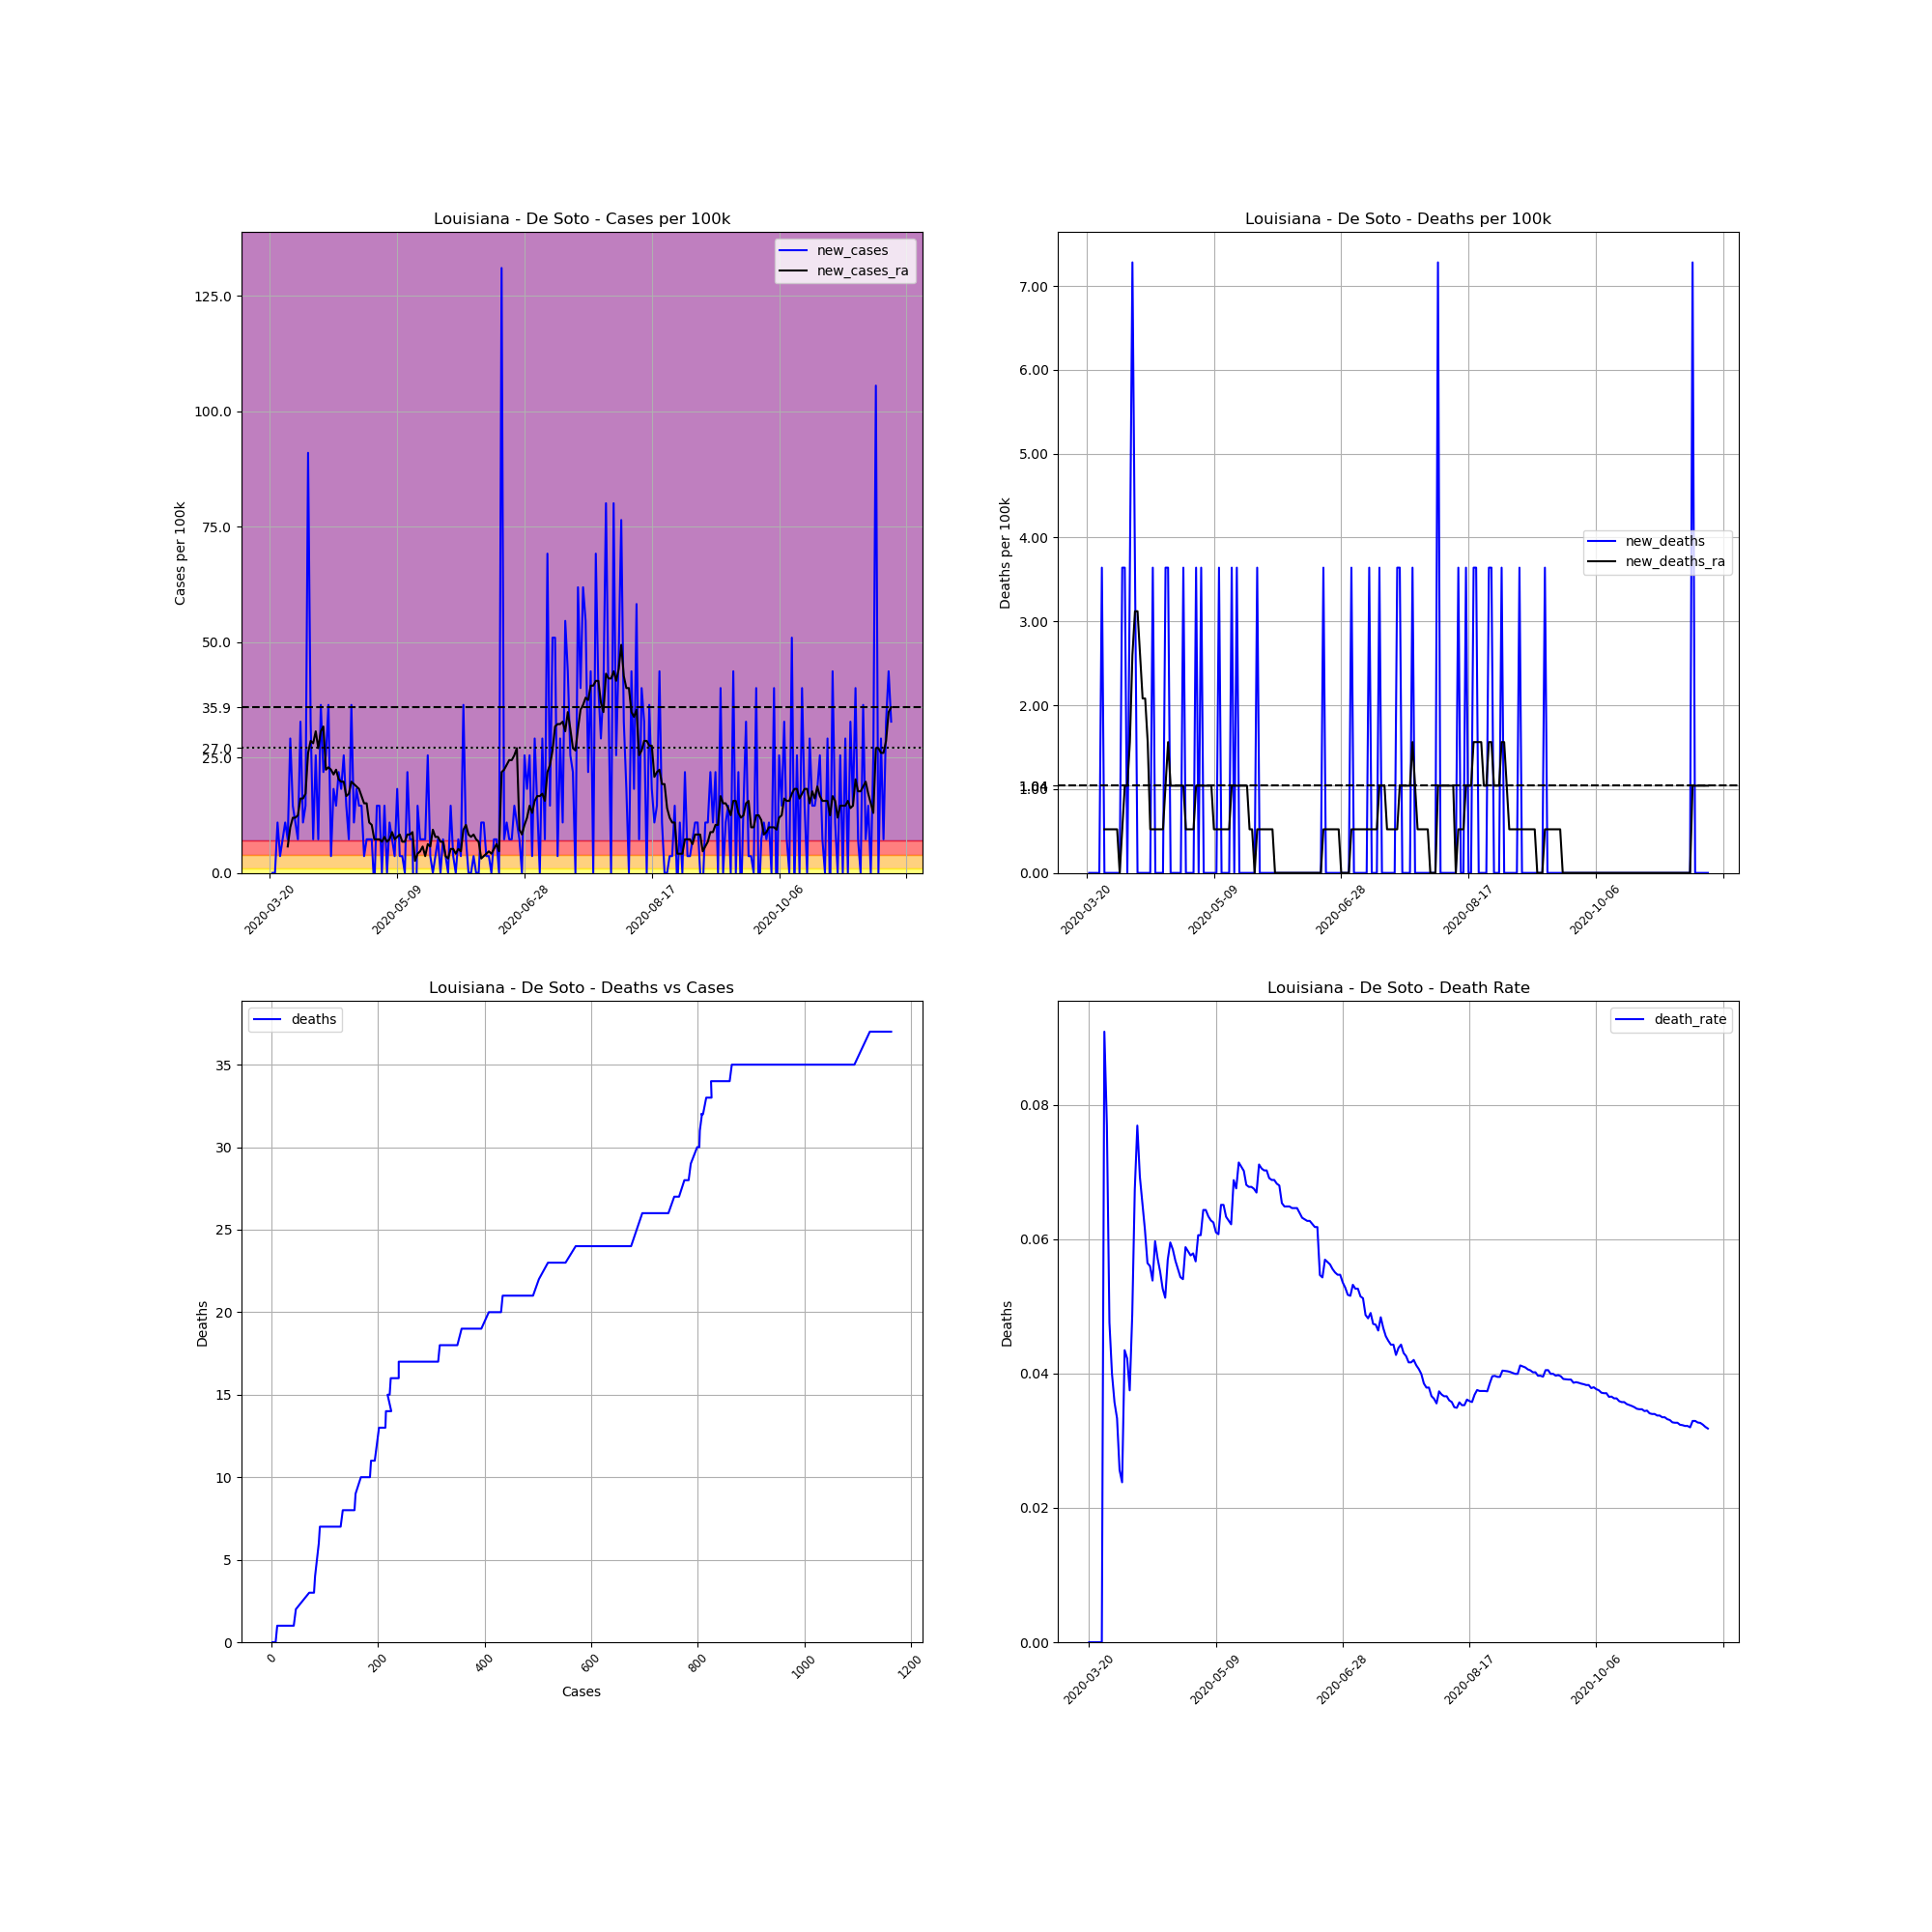

The table this chart was drawn from, first rows:
, date, county, state, fips, cases, deaths, COUNTY, STNAME, CTYNAME, POPESTIMATE2019, cases_per_100k, deaths_per_100k, death_rate, new_cases, new_deaths, new_cases_ra, new_deaths_ra
201081, 2020-03-20, De Soto, Louisiana, 22031, 2, 0, 31, Louisiana, De Soto, 27463, 7.283, 0.0, 0.0, , , , 
201082, 2020-03-21, De Soto, Louisiana, 22031, 2, 0, 31, Louisiana, De Soto, 27463, 7.283, 0.0, 0.0, 0.0, 0.0, , 
201083, 2020-03-22, De Soto, Louisiana, 22031, 2, 0, 31, Louisiana, De Soto, 27463, 7.283, 0.0, 0.0, 0.0, 0.0, , 
201084, 2020-03-23, De Soto, Louisiana, 22031, 5, 0, 31, Louisiana, De Soto, 27463, 18.21, 0.0, 0.0, 10.92, 0.0, , 
201085, 2020-03-24, De Soto, Louisiana, 22031, 6, 0, 31, Louisiana, De Soto, 27463, 21.85, 0.0, 0.0, 3.641, 0.0, , 
201086, 2020-03-25, De Soto, Louisiana, 22031, 8, 0, 31, Louisiana, De Soto, 27463, 29.13, 0.0, 0.0, 7.283, 0.0, , 
201087, 2020-03-26, De Soto, Louisiana, 22031, 11, 1, 31, Louisiana, De Soto, 27463, 40.05, 3.641, 0.09091, 10.92, 3.641, , 
201088, 2020-03-27, De Soto, Louisiana, 22031, 13, 1, 31, Louisiana, De Soto, 27463, 47.34, 3.641, 0.07692, 7.283, 0.0, 5.722, 0.5202
201089, 2020-03-28, De Soto, Louisiana, 22031, 21, 1, 31, Louisiana, De Soto, 27463, 76.47, 3.641, 0.04762, 29.13, 0.0, 9.883, 0.5202
201090, 2020-03-29, De Soto, Louisiana, 22031, 25, 1, 31, Louisiana, De Soto, 27463, 91.03, 3.641, 0.04, 14.57, 0.0, 11.96, 0.5202
201091, 2020-03-30, De Soto, Louisiana, 22031, 28, 1, 31, Louisiana, De Soto, 27463, 102, 3.641, 0.03571, 10.92, 0.0, 11.96, 0.5202
201092, 2020-03-31, De Soto, Louisiana, 22031, 30, 1, 31, Louisiana, De Soto, 27463, 109.2, 3.641, 0.03333, 7.283, 0.0, 12.48, 0.5202
201093, 2020-04-01, De Soto, Louisiana, 22031, 39, 1, 31, Louisiana, De Soto, 27463, 142, 3.641, 0.02564, 32.77, 0.0, 16.13, 0.5202
201094, 2020-04-02, De Soto, Louisiana, 22031, 42, 1, 31, Louisiana, De Soto, 27463, 152.9, 3.641, 0.02381, 10.92, 0.0, 16.13, 0.0
201095, 2020-04-03, De Soto, Louisiana, 22031, 46, 2, 31, Louisiana, De Soto, 27463, 167.5, 7.283, 0.04348, 14.57, 3.641, 17.17, 0.5202
201096, 2020-04-04, De Soto, Louisiana, 22031, 71, 3, 31, Louisiana, De Soto, 27463, 258.5, 10.92, 0.04225, 91.03, 3.641, 26.01, 1.04
201097, 2020-04-05, De Soto, Louisiana, 22031, 80, 3, 31, Louisiana, De Soto, 27463, 291.3, 10.92, 0.0375, 32.77, 0.0, 28.61, 1.04
201098, 2020-04-06, De Soto, Louisiana, 22031, 82, 4, 31, Louisiana, De Soto, 27463, 298.6, 14.57, 0.04878, 7.283, 3.641, 28.09, 1.561
201099, 2020-04-07, De Soto, Louisiana, 22031, 89, 6, 31, Louisiana, De Soto, 27463, 324.1, 21.85, 0.06742, 25.49, 7.283, 30.69, 2.601
201100, 2020-04-08, De Soto, Louisiana, 22031, 91, 7, 31, Louisiana, De Soto, 27463, 331.4, 25.49, 0.07692, 7.283, 3.641, 27.05, 3.121
201101, 2020-04-09, De Soto, Louisiana, 22031, 101, 7, 31, Louisiana, De Soto, 27463, 367.8, 25.49, 0.06931, 36.41, 0.0, 30.69, 3.121
201102, 2020-04-10, De Soto, Louisiana, 22031, 107, 7, 31, Louisiana, De Soto, 27463, 389.6, 25.49, 0.06542, 21.85, 0.0, 31.73, 2.601
201103, 2020-04-11, De Soto, Louisiana, 22031, 114, 7, 31, Louisiana, De Soto, 27463, 415.1, 25.49, 0.0614, 25.49, 0.0, 22.37, 2.081
201104, 2020-04-12, De Soto, Louisiana, 22031, 124, 7, 31, Louisiana, De Soto, 27463, 451.5, 25.49, 0.05645, 36.41, 0.0, 22.89, 2.081
201105, 2020-04-13, De Soto, Louisiana, 22031, 125, 7, 31, Louisiana, De Soto, 27463, 455.2, 25.49, 0.056, 3.641, 0.0, 22.37, 1.561
201106, 2020-04-14, De Soto, Louisiana, 22031, 130, 7, 31, Louisiana, De Soto, 27463, 473.4, 25.49, 0.05385, 18.21, 0.0, 21.33, 0.5202
201107, 2020-04-15, De Soto, Louisiana, 22031, 134, 8, 31, Louisiana, De Soto, 27463, 487.9, 29.13, 0.0597, 14.57, 3.641, 22.37, 0.5202
201108, 2020-04-16, De Soto, Louisiana, 22031, 140, 8, 31, Louisiana, De Soto, 27463, 509.8, 29.13, 0.05714, 21.85, 0.0, 20.29, 0.5202
201109, 2020-04-17, De Soto, Louisiana, 22031, 145, 8, 31, Louisiana, De Soto, 27463, 528, 29.13, 0.05517, 18.21, 0.0, 19.77, 0.5202
201110, 2020-04-18, De Soto, Louisiana, 22031, 152, 8, 31, Louisiana, De Soto, 27463, 553.5, 29.13, 0.05263, 25.49, 0.0, 19.77, 0.5202
201111, 2020-04-19, De Soto, Louisiana, 22031, 156, 8, 31, Louisiana, De Soto, 27463, 568, 29.13, 0.05128, 14.57, 0.0, 16.65, 0.5202
201112, 2020-04-20, De Soto, Louisiana, 22031, 158, 9, 31, Louisiana, De Soto, 27463, 575.3, 32.77, 0.05696, 7.283, 3.641, 17.17, 1.04
201113, 2020-04-21, De Soto, Louisiana, 22031, 168, 10, 31, Louisiana, De Soto, 27463, 611.7, 36.41, 0.05952, 36.41, 3.641, 19.77, 1.561
201114, 2020-04-22, De Soto, Louisiana, 22031, 171, 10, 31, Louisiana, De Soto, 27463, 622.7, 36.41, 0.05848, 10.92, 0.0, 19.25, 1.04
201115, 2020-04-23, De Soto, Louisiana, 22031, 176, 10, 31, Louisiana, De Soto, 27463, 640.9, 36.41, 0.05682, 18.21, 0.0, 18.73, 1.04
201116, 2020-04-24, De Soto, Louisiana, 22031, 180, 10, 31, Louisiana, De Soto, 27463, 655.4, 36.41, 0.05556, 14.57, 0.0, 18.21, 1.04
201117, 2020-04-25, De Soto, Louisiana, 22031, 184, 10, 31, Louisiana, De Soto, 27463, 670, 36.41, 0.05435, 14.57, 0.0, 16.65, 1.04
201118, 2020-04-26, De Soto, Louisiana, 22031, 185, 10, 31, Louisiana, De Soto, 27463, 673.6, 36.41, 0.05405, 3.641, 0.0, 15.09, 1.04
201119, 2020-04-27, De Soto, Louisiana, 22031, 187, 11, 31, Louisiana, De Soto, 27463, 680.9, 40.05, 0.05882, 7.283, 3.641, 15.09, 1.04
201120, 2020-04-28, De Soto, Louisiana, 22031, 189, 11, 31, Louisiana, De Soto, 27463, 688.2, 40.05, 0.0582, 7.283, 0.0, 10.92, 0.5202
201121, 2020-04-29, De Soto, Louisiana, 22031, 191, 11, 31, Louisiana, De Soto, 27463, 695.5, 40.05, 0.05759, 7.283, 0.0, 10.4, 0.5202
201122, 2020-04-30, De Soto, Louisiana, 22031, 190, 11, 31, Louisiana, De Soto, 27463, 691.8, 40.05, 0.05789, -3.641, 0.0, 7.283, 0.5202
201123, 2020-05-01, De Soto, Louisiana, 22031, 194, 11, 31, Louisiana, De Soto, 27463, 706.4, 40.05, 0.0567, 14.57, 0.0, 7.283, 0.5202
201124, 2020-05-02, De Soto, Louisiana, 22031, 198, 12, 31, Louisiana, De Soto, 27463, 721, 43.7, 0.06061, 14.57, 3.641, 7.283, 1.04
201125, 2020-05-03, De Soto, Louisiana, 22031, 198, 12, 31, Louisiana, De Soto, 27463, 721, 43.7, 0.06061, 0.0, 0.0, 6.762, 1.04
201126, 2020-05-04, De Soto, Louisiana, 22031, 202, 13, 31, Louisiana, De Soto, 27463, 735.5, 47.34, 0.06436, 14.57, 3.641, 7.803, 1.04
201127, 2020-05-05, De Soto, Louisiana, 22031, 202, 13, 31, Louisiana, De Soto, 27463, 735.5, 47.34, 0.06436, 0.0, 0.0, 6.762, 1.04
201128, 2020-05-06, De Soto, Louisiana, 22031, 205, 13, 31, Louisiana, De Soto, 27463, 746.5, 47.34, 0.06341, 10.92, 0.0, 7.283, 1.04
201129, 2020-05-07, De Soto, Louisiana, 22031, 207, 13, 31, Louisiana, De Soto, 27463, 753.7, 47.34, 0.0628, 7.283, 0.0, 8.843, 1.04
201130, 2020-05-08, De Soto, Louisiana, 22031, 208, 13, 31, Louisiana, De Soto, 27463, 757.4, 47.34, 0.0625, 3.641, 0.0, 7.283, 1.04
201131, 2020-05-09, De Soto, Louisiana, 22031, 213, 13, 31, Louisiana, De Soto, 27463, 775.6, 47.34, 0.06103, 18.21, 0.0, 7.803, 0.5202
201132, 2020-05-10, De Soto, Louisiana, 22031, 214, 13, 31, Louisiana, De Soto, 27463, 779.2, 47.34, 0.06075, 3.641, 0.0, 8.323, 0.5202
201133, 2020-05-11, De Soto, Louisiana, 22031, 215, 14, 31, Louisiana, De Soto, 27463, 782.9, 50.98, 0.06512, 3.641, 3.641, 6.762, 0.5202
201134, 2020-05-12, De Soto, Louisiana, 22031, 215, 14, 31, Louisiana, De Soto, 27463, 782.9, 50.98, 0.06512, 0.0, 0.0, 6.762, 0.5202
201135, 2020-05-13, De Soto, Louisiana, 22031, 221, 14, 31, Louisiana, De Soto, 27463, 804.7, 50.98, 0.06335, 21.85, 0.0, 8.323, 0.5202
201136, 2020-05-14, De Soto, Louisiana, 22031, 223, 14, 31, Louisiana, De Soto, 27463, 812, 50.98, 0.06278, 7.283, 0.0, 8.323, 0.5202
201137, 2020-05-15, De Soto, Louisiana, 22031, 225, 14, 31, Louisiana, De Soto, 27463, 819.3, 50.98, 0.06222, 7.283, 0.0, 8.843, 0.5202
201138, 2020-05-16, De Soto, Louisiana, 22031, 218, 15, 31, Louisiana, De Soto, 27463, 793.8, 54.62, 0.06881, -25.49, 3.641, 2.601, 1.04
201139, 2020-05-17, De Soto, Louisiana, 22031, 222, 15, 31, Louisiana, De Soto, 27463, 808.4, 54.62, 0.06757, 14.57, 0.0, 4.161, 1.04
201140, 2020-05-18, De Soto, Louisiana, 22031, 224, 16, 31, Louisiana, De Soto, 27463, 815.6, 58.26, 0.07143, 7.283, 3.641, 4.682, 1.04
... 185 more rows
